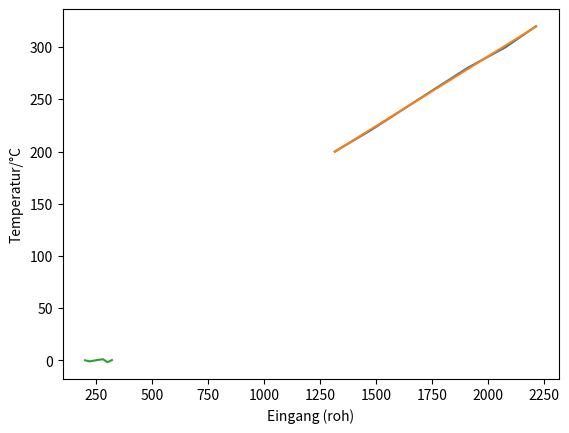

Here is the Python script that generated this plot:
import matplotlib.pyplot as plt
import numpy as np

# recorded
x = np.array([1316, 1474, 1763, 1909, 2080, 2215])
y = np.array([200, 220, 260, 280, 300, 320])

# linear regression
m, c = np.polyfit(x, y, 1)
print(m)
print(c)

plt.plot(x, y)
plt.plot(x, c+x*m)

plt.plot(y, y-(c+x*m))
plt.xlabel("Eingang (roh)")
plt.ylabel("Temperatur/°C")

plt.show()
